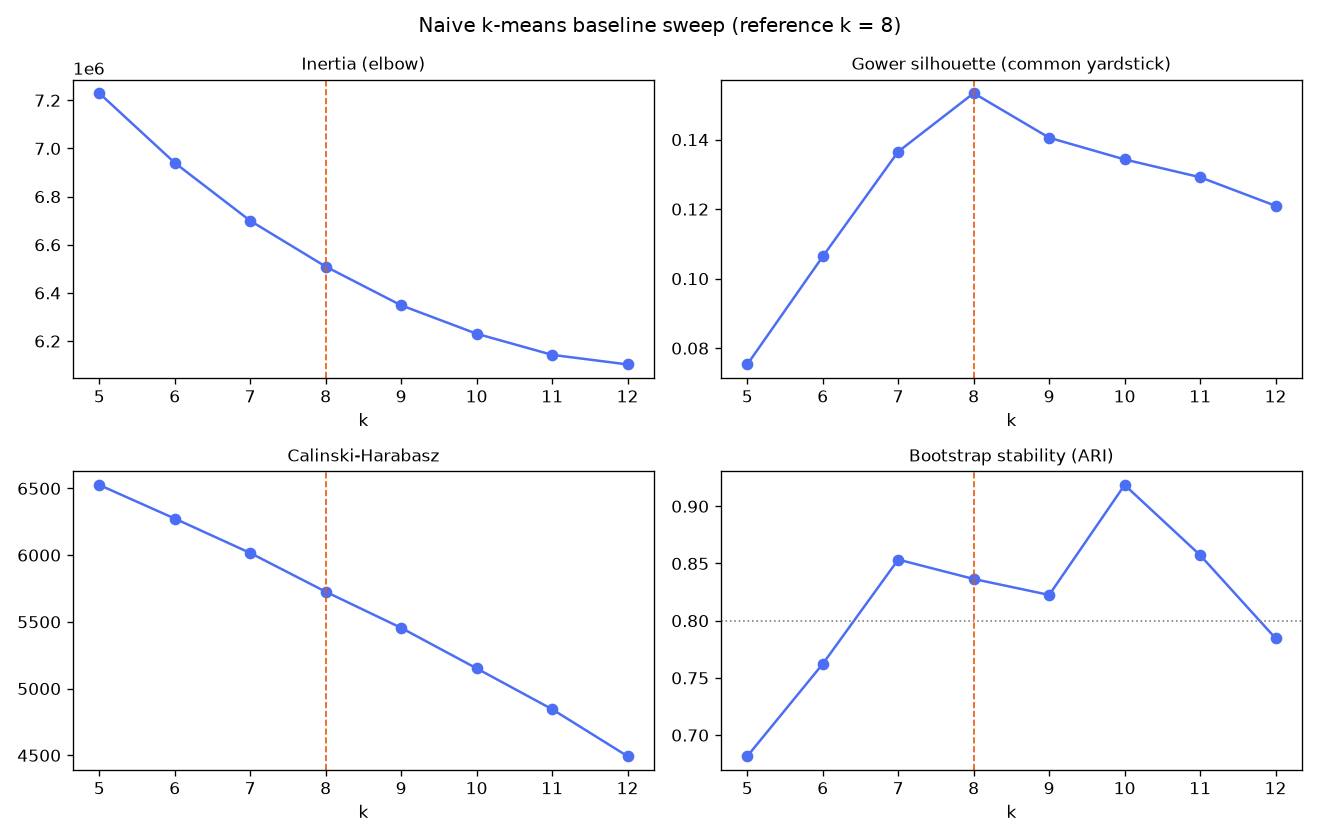

The table this chart was drawn from, first rows:
k, inertia, min_share, max_share, n_small_segments, silhouette_native, calinski_harabasz, davies_bouldin, silhouette_gower, stability_ari_mean, stability_ari_min, admissible
5, 7229643, 0.06899, 0.3996, 0, 0.06397, 6526, 2.63, 0.07533, 0.6816, 0.3355, False
6, 6940348, 0.02965, 0.3647, 0, 0.07364, 6274, 2.437, 0.1064, 0.7622, 0.4712, False
7, 6699726, 0.02953, 0.2533, 0, 0.07933, 6016, 2.393, 0.1365, 0.8534, 0.661, True
8, 6509482, 0.02962, 0.248, 0, 0.09055, 5726, 2.444, 0.1534, 0.8365, 0.639, True
9, 6348488, 0.02812, 0.1917, 0, 0.06893, 5455, 2.391, 0.1405, 0.8225, 0.6084, True
10, 6230504, 0.02501, 0.1888, 0, 0.06961, 5151, 2.409, 0.1343, 0.9186, 0.8572, True
11, 6142873, 0.02484, 0.1822, 0, 0.06773, 4845, 2.506, 0.1292, 0.8573, 0.6889, True
12, 6103013, 0.02484, 0.1805, 0, 0.06892, 4493, 2.764, 0.121, 0.7846, 0.6955, False
